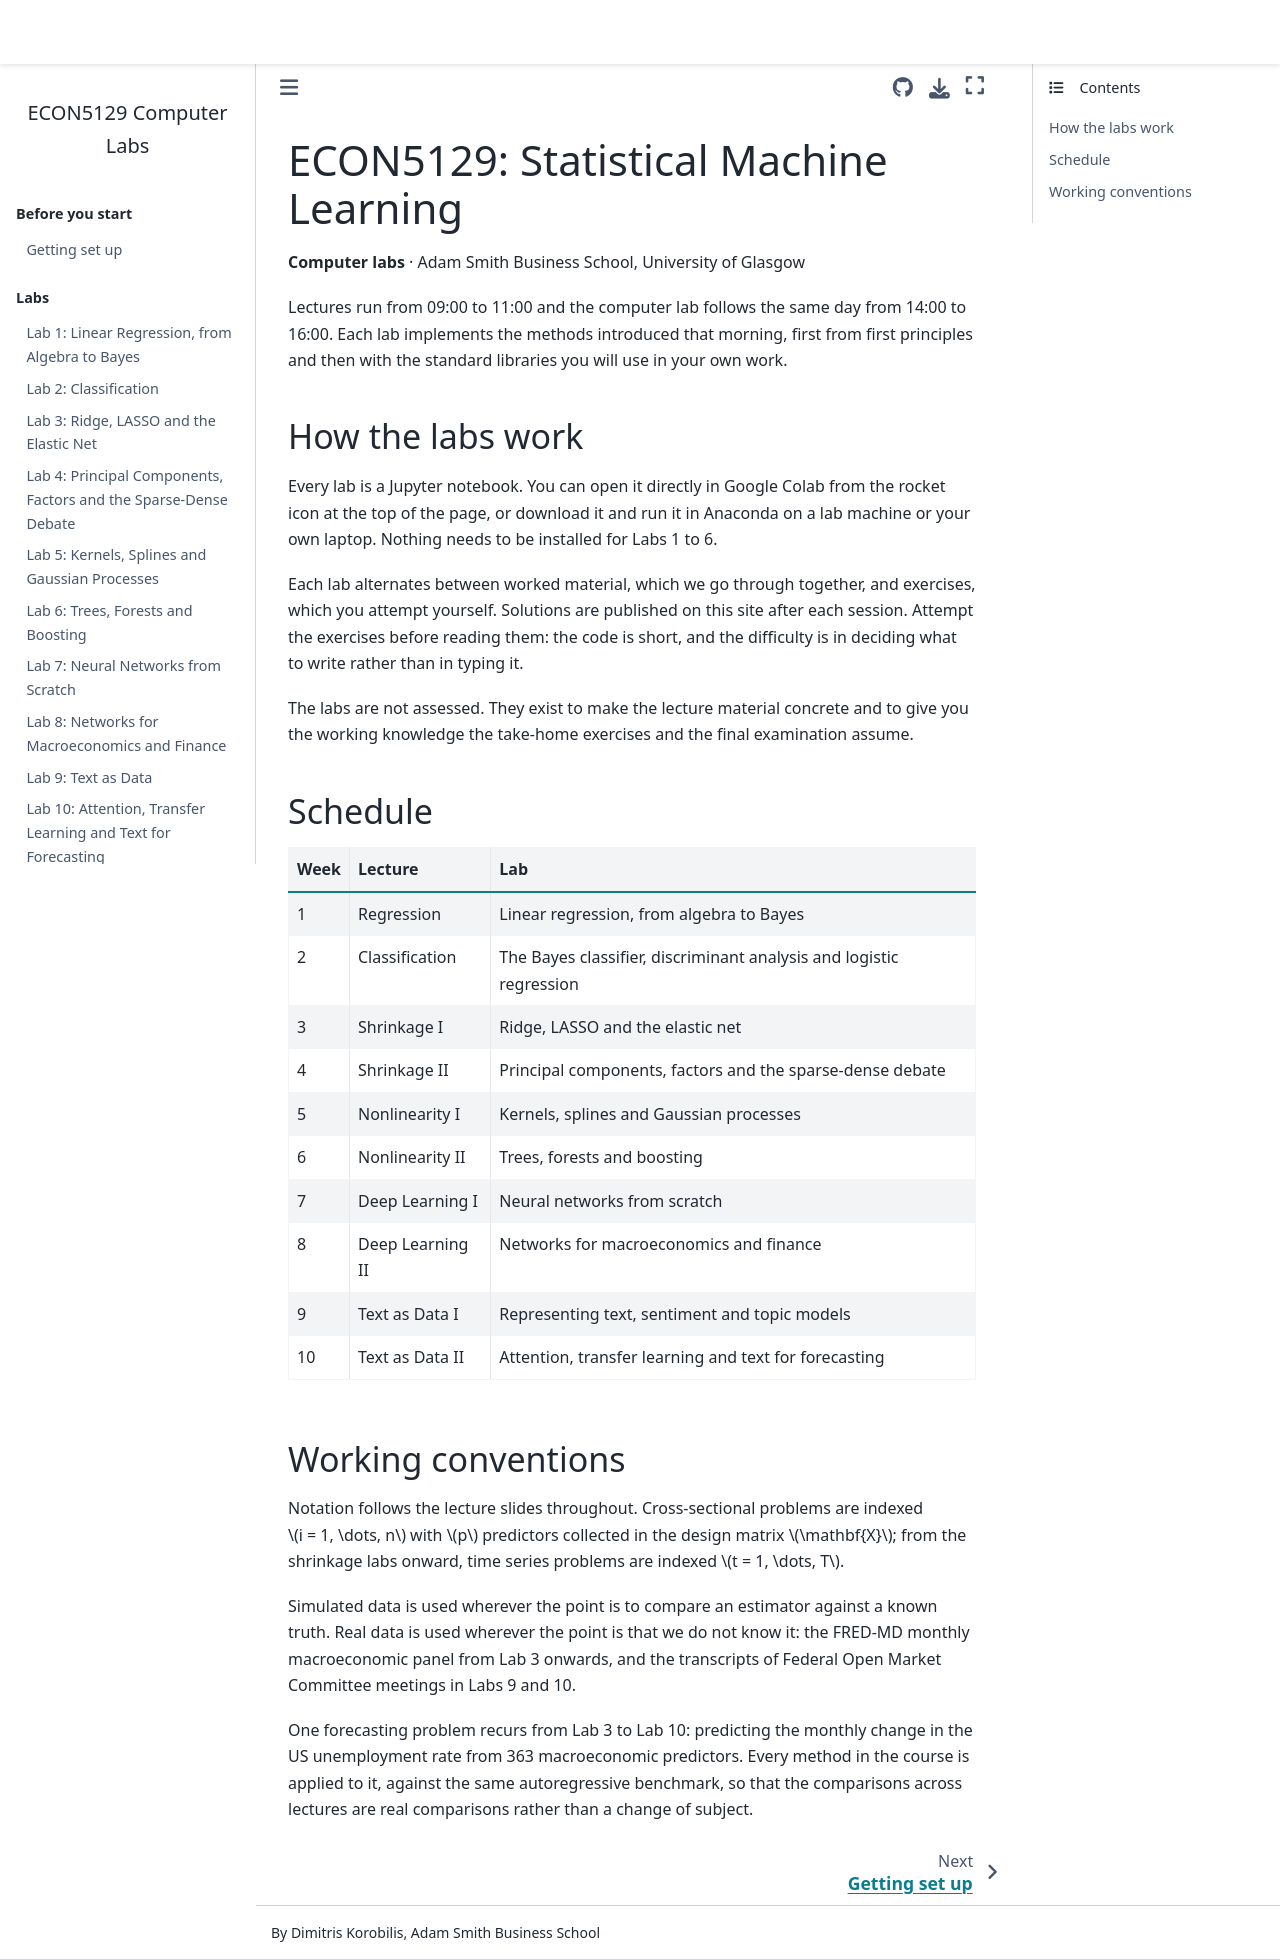

repository: korobilis/ECON5129-labs · page: intro.html · generator: jekyll

# ECON5129: Statistical Machine Learning

**Computer labs** &middot; Adam Smith Business School, University of Glasgow

Lectures run from 09:00 to 11:00 and the computer lab follows the same day from 14:00 to 16:00. Each lab implements the methods introduced that morning, first from first principles and then with the standard libraries you will use in your own work.

## How the labs work

Every lab is a Jupyter notebook. You can open it directly in Google Colab from the rocket icon at the top of the page, or download it and run it in Anaconda on a lab machine or your own laptop. Nothing needs to be installed for Labs 1 to 6.

Each lab alternates between worked material, which we go through together, and exercises, which you attempt yourself. Solutions are published on this site after each session. Attempt the exercises before reading them: the code is short, and the difficulty is in deciding what to write rather than in typing it.

The labs are not assessed. They exist to make the lecture material concrete and to give you the working knowledge the take-home exercises and the final examination assume.

## Schedule

| Week | Lecture | Lab |
|---|---|---|
| 1 | Regression | Linear regression, from algebra to Bayes |
| 2 | Classification | The Bayes classifier, discriminant analysis and logistic regression |
| 3 | Shrinkage I | Ridge, LASSO and the elastic net |
| 4 | Shrinkage II | Principal components, factors and the sparse-dense debate |
| 5 | Nonlinearity I | Kernels, splines and Gaussian processes |
| 6 | Nonlinearity II | Trees, forests and boosting |
| 7 | Deep Learning I | Neural networks from scratch |
| 8 | Deep Learning II | Networks for macroeconomics and finance |
| 9 | Text as Data I | Representing text, sentiment and topic models |
| 10 | Text as Data II | Attention, transfer learning and text for forecasting |

## Working conventions

Notation follows the lecture slides throughout. Cross-sectional problems are indexed $i = 1, \dots, n$ with $p$ predictors collected in the design matrix $\mathbf{X}$; from the shrinkage labs onward, time series problems are indexed $t = 1, \dots, T$.

Simulated data is used wherever the point is to compare an estimator against a known truth. Real data is used wherever the point is that we do not know it: the FRED-MD monthly macroeconomic panel from Lab 3 onwards, and the transcripts of Federal Open Market Committee meetings in Labs 9 and 10.

One forecasting problem recurs from Lab 3 to Lab 10: predicting the monthly change in the US unemployment rate from 363 macroeconomic predictors. Every method in the course is applied to it, against the same autoregressive benchmark, so that the comparisons across lectures are real comparisons rather than a change of subject.
